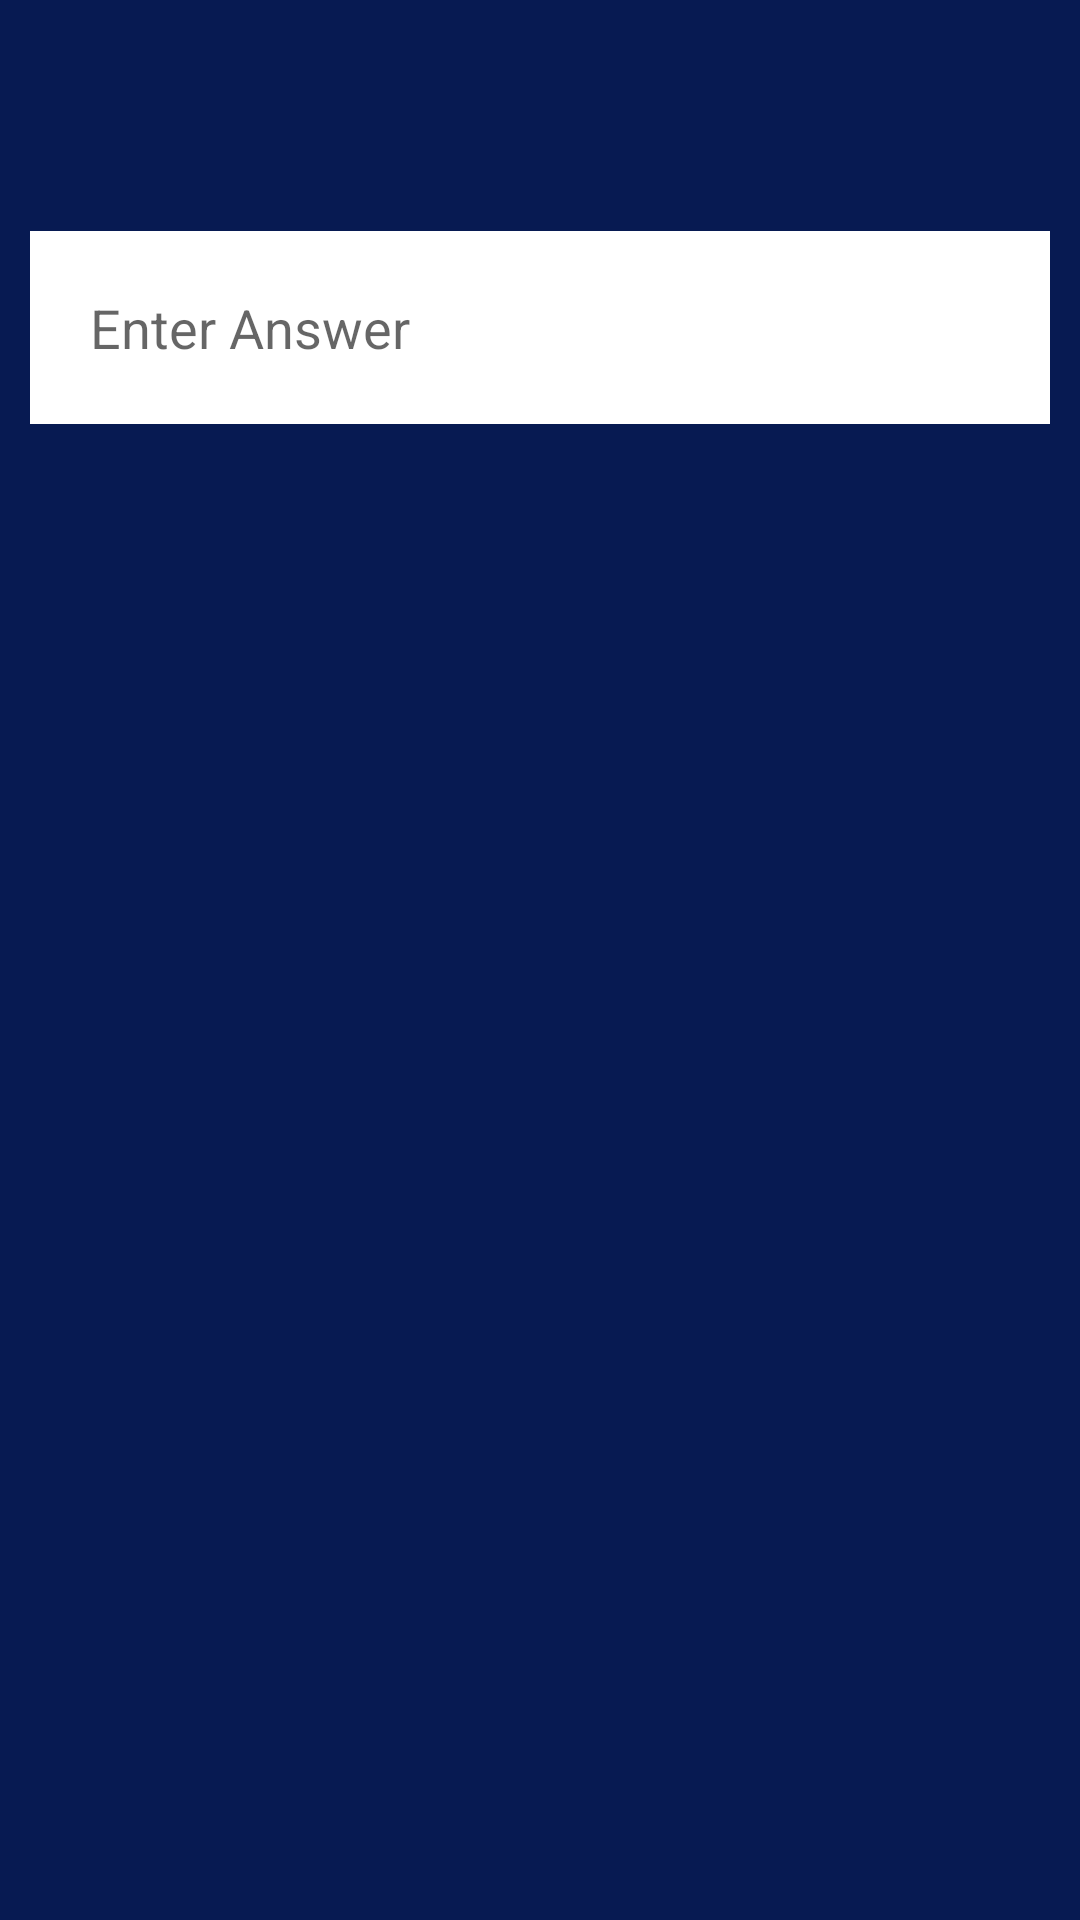

Produce the Android XML layout that renders to this screen, including the resource entries it uses.
<!-- AndroidManifest.xml: application theme AppTheme -->
<!-- res/layout/open_question_survey.xml -->
<?xml version="1.0" encoding="utf-8"?>
<LinearLayout xmlns:android="http://schemas.android.com/apk/res/android"
    xmlns:tools="http://schemas.android.com/tools"
    android:layout_width="match_parent"
    android:layout_height="wrap_content"
    android:background="@color/colorPrimary"
    android:orientation="vertical">

    <TextView
        android:id="@+id/txtQuestion"
        android:layout_width="wrap_content"
        android:layout_height="wrap_content"
        android:layout_gravity="center"
        android:layout_margin="20dp"
        android:textColor="@color/colorWhite"
        android:textSize="20sp"
        tools:text="Questasdjkaskdjasldkjasldkasjdlkasjdlaskdjaslkdjaion" />


   <EditText
       android:layout_width="match_parent"
       android:layout_height="wrap_content"
       android:padding="20dp"
       android:id="@+id/txtAnswer"
       android:background="@color/colorWhite"
       android:layout_margin="10dp"
       android:hint="Enter Answer"
       android:maxLength="400"
       />


</LinearLayout>
<!-- resources referenced by this layout -->
<resources>
  <color name="colorPrimary">#071A52</color>
  <color name="colorWhite">#FFFFFF</color>
  <style name="AppTheme" parent="Theme.AppCompat.Light.NoActionBar">
          
          <item name="colorPrimary">@color/colorPrimary</item>
          <item name="colorPrimaryDark">@color/colorPrimaryDark</item>
          <item name="colorAccent">@color/colorAccent</item>
          <item name="android:windowDisablePreview">true</item>
          <item name="android:statusBarColor">@color/colorPrimary</item>
          <item name="android:navigationBarColor">@color/colorPrimary</item>
      </style>
  <color name="colorPrimaryDark">#05133B</color>
  <color name="colorAccent">#17FF6B</color>
</resources>
